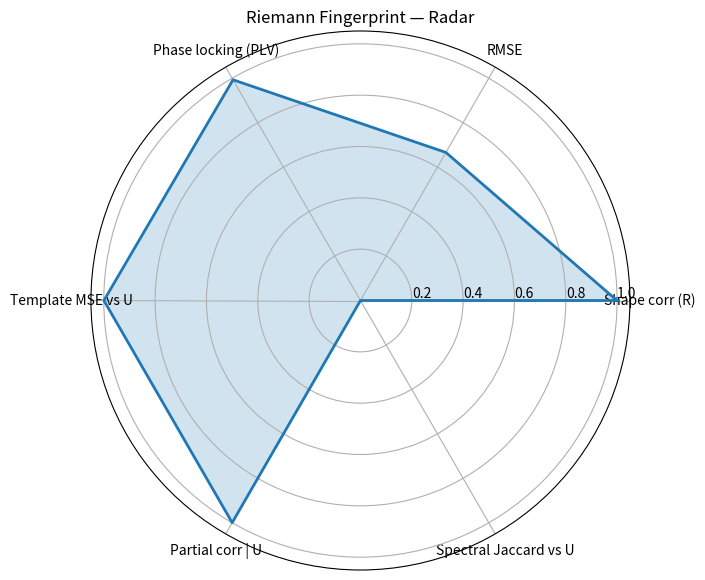
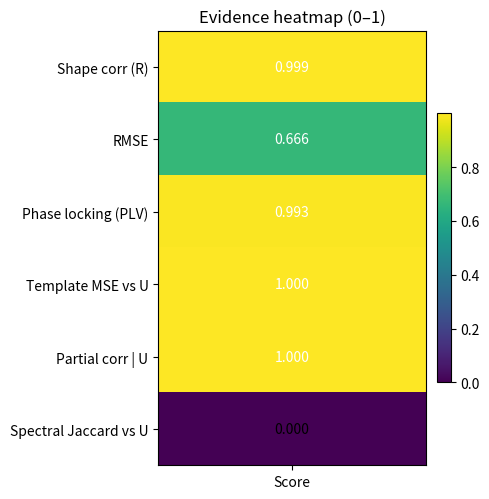

Here is the Python script that generated these plots, in order:
# ===== Riemann Fingerprint Evidence Matrix (Colab single cell, fixed factorial) =====
# deps: numpy, pandas, matplotlib（Colab自带）

import numpy as np
import pandas as pd
import matplotlib.pyplot as plt
import math  # 修正：使用 math.factorial

# ---------- 1) 用你的数值（可替换） ----------
metrics = {
    "macro_corr": 0.999437,   # 结构形状相关 (越大越好)
    "macro_rmse": 0.008129,   # RMSE (越小越好)
    "p_plv": 0.007,           # 相位锁定（PLV）置换检验 p 值 (越小越好)
    "p_mse_U": 0.0005,        # 模板MSE: Riemann优于 Uniform 的 p 值 (越小越好)
    "p_pc_U": 0.0005,         # 偏相关: corr(resid, Riemann | Uniform) 的 p 值 (越小越好)
    "p_jacc_U": 1.0,          # 频谱主峰Jaccard: Riemann优于 Uniform 的 p 值 (越小越好; 你可替换为实际值)
}

# ---------- 2) 指标 → 归一化得分（0~1, 高=好） ----------
# corr 直接用；RMSE 用 exp(-rmse/scale)；p 值用 1 - p（截断到[0,1]）
rmse_scale = 0.02
score = {}
score["Shape corr (R)"]        = float(np.clip(metrics["macro_corr"], 0, 1))
score["RMSE"]                  = float(np.exp(-metrics["macro_rmse"]/rmse_scale))
score["Phase locking (PLV)"]   = float(np.clip(1.0 - metrics["p_plv"], 0, 1))
score["Template MSE vs U"]     = float(np.clip(1.0 - metrics["p_mse_U"], 0, 1))
score["Partial corr | U"]      = float(np.clip(1.0 - metrics["p_pc_U"], 0, 1))
score["Spectral Jaccard vs U"] = float(np.clip(1.0 - metrics["p_jacc_U"], 0, 1))

# ---------- 3) Fisher 合并 p 值（只合并“检验类”p） ----------
use_pvals = [metrics["p_plv"], metrics["p_mse_U"], metrics["p_pc_U"]]
use_pvals = np.array(use_pvals, dtype=float)
X = -2.0 * np.sum(np.log(np.clip(use_pvals, 1e-300, 1.0)))
k = len(use_pvals)
nu = 2 * k  # 自由度

# 右尾 p 值：P(Chi2_{nu} >= X) ≈ exp(-X/2) * sum_{j=0}^{nu/2 - 1} (X/2)^j / j!
terms = [ (X/2)**j / math.factorial(j) for j in range(nu//2) ]
p_fisher = float(math.exp(-X/2) * np.sum(terms))

# ---------- 4) 证据矩阵表 ----------
rows = [
    ["Shape corr (R)",        metrics["macro_corr"],        score["Shape corr (R)"],        "结构匹配强度（形状）"],
    ["RMSE",                  metrics["macro_rmse"],        score["RMSE"],                  "误差小→得分高（指数压缩）"],
    ["Phase locking (PLV)",   metrics["p_plv"],             score["Phase locking (PLV)"],   "相位锁定显著性（1-p）"],
    ["Template MSE vs U",     metrics["p_mse_U"],           score["Template MSE vs U"],     "模板MSE检验显著性（1-p）"],
    ["Partial corr | U",      metrics["p_pc_U"],            score["Partial corr | U"],      "偏相关显著性（1-p）"],
    ["Spectral Jaccard vs U", metrics["p_jacc_U"],          score["Spectral Jaccard vs U"], "谱主峰重合显著性（1-p）"],
]
df = pd.DataFrame(rows, columns=["Evidence axis", "Raw metric", "Normalized score (0-1, ↑=better)", "Meaning"])
print("Riemann fingerprint — evidence matrix")
print(df.to_string(index=False))
print(f"\nFisher combined p (PLV + MSEvsU + pcorr|U): p ≈ {p_fisher:.4g}  (k={k}, X={X:.3f})")

# ---------- 5) 雷达图 ----------
labels = [r[0] for r in rows]
values = [r[2] for r in rows]
angles = np.linspace(0, 2*np.pi, len(values), endpoint=False)
values_c = np.asarray(values + values[:1])
angles_c = np.asarray(list(angles) + [angles[0]])

fig = plt.figure(figsize=(7,7))
ax = plt.subplot(111, polar=True)
ax.plot(angles_c, values_c, linewidth=2)
ax.fill(angles_c, values_c, alpha=0.2)
ax.set_thetagrids(angles * 180/np.pi, labels)
ax.set_title("Riemann Fingerprint — Radar")
ax.set_rlabel_position(0)
ax.set_ylim(0, 1.05)
plt.show()

# ---------- 6) 热力图 ----------
H = np.array(values).reshape(-1,1)
fig, ax = plt.subplots(figsize=(5, 3 + 0.35*len(values)))
im = ax.imshow(H, aspect="auto")
ax.set_yticks(np.arange(len(labels))); ax.set_yticklabels(labels)
ax.set_xticks([0]); ax.set_xticklabels(["Score"])
for i,v in enumerate(values):
    ax.text(0, i, f"{v:.3f}", ha="center", va="center", color="white" if v>0.5 else "black")
ax.set_title("Evidence heatmap (0–1)")
plt.colorbar(im, ax=ax, fraction=0.046, pad=0.04)
plt.tight_layout(); plt.show()

# ---------- 7) 论文引用提示 ----------
print("\nSuggested paper phrasing:")
print(f"- Macro shape: corr = {metrics['macro_corr']:.6f}, RMSE ≈ {metrics['macro_rmse']:.4f}.")
print(f"- Residual fingerprint: PLV permutation p = {metrics['p_plv']:.3g}, "
      f"MSE vs uniform p = {metrics['p_mse_U']:.3g}, partial-corr|uniform p = {metrics['p_pc_U']:.3g}.")
print(f"- Combined significance (Fisher): p ≈ {p_fisher:.3g}.")
print("Note: Replace p_jacc_U when a robust Jaccard test is available; current value is a placeholder for plotting.")
